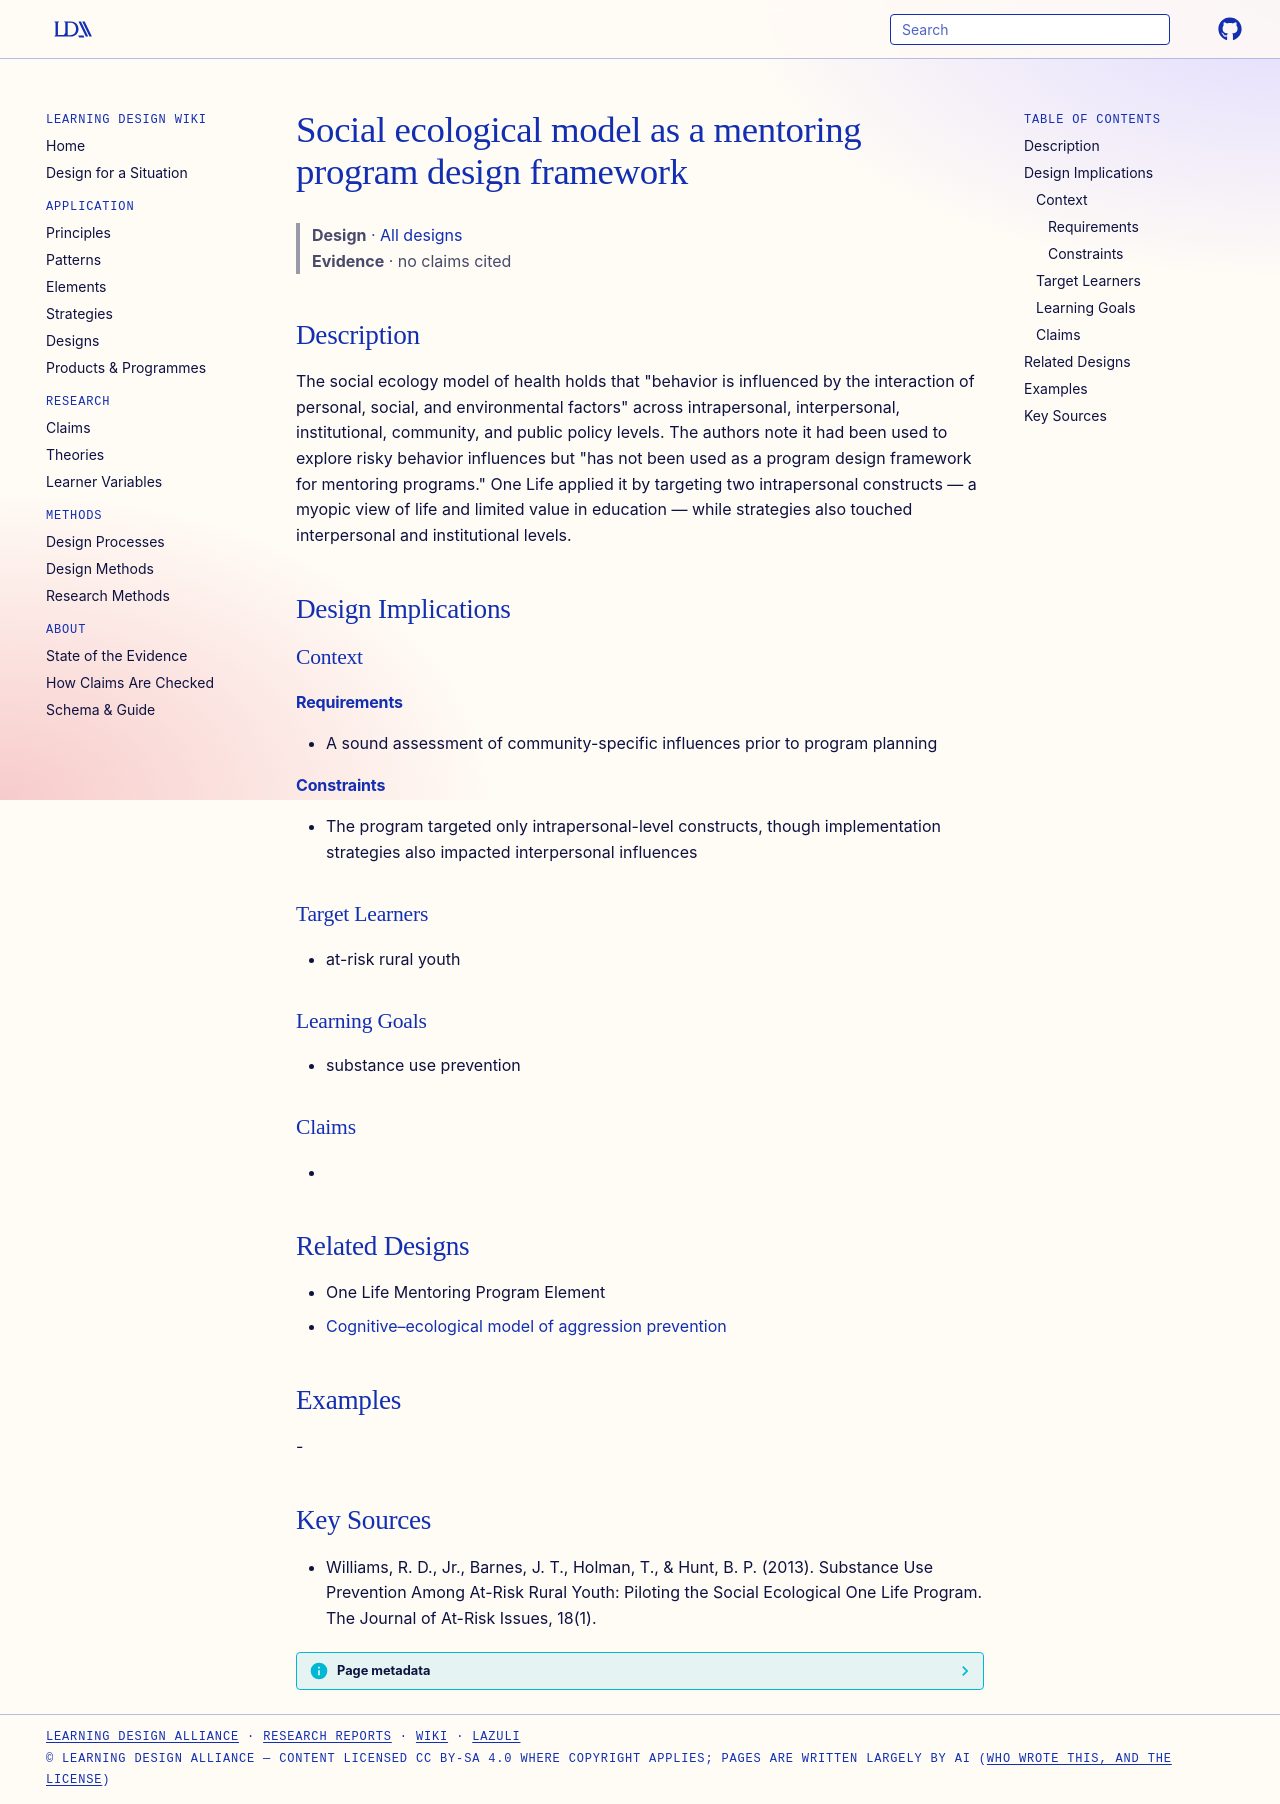

repository: Learning-Design-Alliance/learning-wiki · page: designs/social-ecology-mentoring-design-framework/index.html · generator: mkdocs

---
type: design
id: social-ecology-mentoring-design-framework
title: Social ecological model as a mentoring program design framework
description: "The social ecology model of health holds that \"behavior is influenced by the interaction of personal, social, and environmental factors\" across intrapersonal, interpersonal, institutional, community, and public policy..."
status: review
generated:
  by: "process:settle-candidates"
  at: 2026-11-03
sources:
  - id: williams-2013
    title: "Williams, R. D., Jr., Barnes, J. T., Holman, T., & Hunt, B. P. (2013). Substance Use Prevention Among At-Risk Rural Youth: Piloting the Social Ecological One Life Program. The Journal of At-Risk Issues, 18(1)."
    author: "Williams, R. D., Jr., Barnes, J. T., Holman, T., & Hunt, B. P"
---

# Social ecological model as a mentoring program design framework

> **Design** · [All designs](index.md)
> **Evidence** · no claims cited

## Description
The social ecology model of health holds that "behavior is influenced by the interaction of personal, social, and environmental factors" across intrapersonal, interpersonal, institutional, community, and public policy levels. The authors note it had been used to explore risky behavior influences but "has not been used as a program design framework for mentoring programs." One Life applied it by targeting two intrapersonal constructs — a myopic view of life and limited value in education — while strategies also touched interpersonal and institutional levels.

## Design Implications

### Context
#### Requirements
- A sound assessment of community-specific influences prior to program planning
#### Constraints
- The program targeted only intrapersonal-level constructs, though implementation strategies also impacted interpersonal influences

### Target Learners
- at-risk rural youth

### Learning Goals
- substance use prevention

### Claims
- 

## Related Designs

- One Life Mentoring Program Element
- [Cognitive–ecological model of aggression prevention](cognitive-ecological-model-aggression.md)

## Examples
-

## Key Sources
- Williams, R. D., Jr., Barnes, J. T., Holman, T., & Hunt, B. P. (2013). Substance Use Prevention Among At-Risk Rural Youth: Piloting the Social Ecological One Life Program. The Journal of At-Risk Issues, 18(1).
